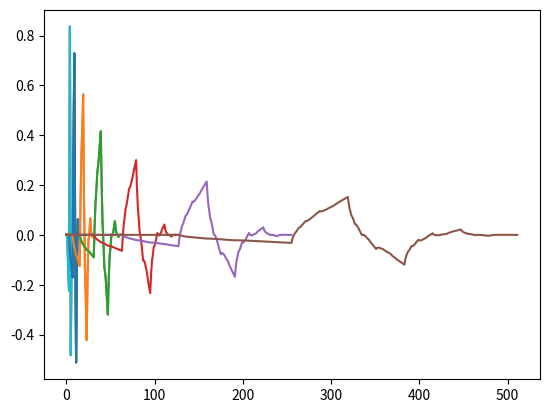

Here is the Python script that generated this plot:
import numpy as np
import matplotlib.pyplot as plt

# ========================================================================================


def greenBox(C0, C1, C2, C3):
    matrix = np.matrix([[C0, C1, C2, C3], [C3, -C2, C1, -C0]])

    return matrix


def matrixA(rows):
    if rows % 1 != 0:
        print("rows in matrixA has to be an integer")
    rows = int(rows)
    C0 = 0.482963
    C1 = 0.836516
    C2 = 0.224144
    C3 = -0.12941
    GB = greenBox(C0, C1, C2, C3)

    matrixA = np.zeros((rows, rows))
    if rows % 2 == 0:
        steps = int(rows / 2)
    else:
        print("Number of rows must be multiple of two")
    for i in range(0, steps):
        xShift = i * 2
        yShift = i * 2
        if i == steps - 1:
            matrixA[xShift : xShift + 2, yShift : yShift + 2] = GB[0:2, 0:2]
            matrixA[xShift : xShift + 2, 0:2] = GB[0:2, 2:4]
        else:
            matrixA[xShift : xShift + 2, yShift : yShift + 4] = GB

    return matrixA


def reversableConditionMatrix():
    return np.dot(matrixA(4), np.transpose(matrixA(4)))


# =========================================================================================


def exercise1a():
    print("\nShould yield the 1 matrix (reversable Condition):")
    print(reversableConditionMatrix())

    matrix = matrixA(4)
    print(matrix)
    print("\nShould print 0 as second element (detail) for the linear signal:")
    print(np.dot(matrix, np.matrix([[0], [1], [2], [3]])))
    print("\nShould print 0 as second element (detail) for the constant signal:")
    print(np.dot(matrix, np.matrix([[0], [0], [0], [0]])))


# =========================================================================================


def reorder(mixedDetailSmooth):
    L = len(mixedDetailSmooth)

    if L % 2 != 0:
        print("error in reorder, length is not even")

    S = np.empty(int(L / 2))
    D = np.empty(int(L / 2))

    for i in range(0, L):
        if i % 2 == 0:
            S[int(i / 2)] = mixedDetailSmooth[i]
        if i % 2 == 1:
            D[int((i - 1) / 2)] = mixedDetailSmooth[i]

    orderedDetailSmooth = np.concatenate((S, D), axis=None)
    return orderedDetailSmooth


def D4WT(N, y):
    if np.log2(N / 4) % 1 != 0:
        print("\nD4WT: Error, N does not fit")
        return np.log2(N / 4)

    L = N
    smooth = y
    result = np.empty(N)
    while L >= 4:
        matrix = matrixA(L)  # set the transormation matrix
        newSortedVector = reorder(
            np.dot(matrix, smooth)
        )  # calculate and sort new vector

        smooth = newSortedVector[0 : int(L / 2)]  # set the new vector to be transformed
        newDetail = newSortedVector[
            int(L / 2) : int(L)
        ]  # set the new detail vector to be added to result
        result[int(L / 2) : int(L)] = newDetail  # save the detail in results vector

        # plot results
        plt.plot(smooth)
        plt.plot(newDetail)
        plt.show()

        L = L / 2  # set L for the next iteration
    result[0:2] = smooth  # set the last two
    plt.plot(result)
    plt.show()
    return result


# =========================================================================================


def exercise1c():
    sampleSizes = [4, 8, 16, 32, 64, 128, 256, 512, 1024]
    for k in range(0, 9):

        t = np.linspace(0, 1, sampleSizes[k])
        Y = np.sin(60 * t ** 2)
        plt.plot(Y)
        plt.show()

        transfomedSin = D4WT(sampleSizes[k], Y)


# =========================================================================================


def revD4WT(N, Y):
    if np.log2(N / 4) % 1 != 0:
        print("\nD4WT: Error, N does not fit")
        return np.log2(N / 4)

    L = 4

    while L <= N:
        orderedY = Y[
            0 : int(L)
        ]  # transform the part of Y which is half smooth and half detail

        mixedY = revReorder(orderedY)
        matrix = np.transpose(matrixA(L))  # set the transormation matrix

        # set for next iteration
        smooth = np.dot(matrix, mixedY)
        plt.plot(smooth)
        plt.show()

        Y[0 : int(L)] = smooth
        L = L * 2
    y = Y
    return y


def revReorder(orderedDetailSmooth):
    L = len(orderedDetailSmooth)

    if L % 2 != 0:
        print("error in reorder, length is not even")

    S = orderedDetailSmooth[0 : int(L / 2)]
    D = orderedDetailSmooth[int(L / 2) : int(L)]

    mixedDetailSmooth = np.empty(int(L))

    for i in range(0, L):
        if i % 2 == 0:
            mixedDetailSmooth[i] = S[int(i / 2)]
        if i % 2 == 1:
            mixedDetailSmooth[i] = D[int((i - 1) / 2)]

    return mixedDetailSmooth


# =========================================================================================


def exercise1d():
    sampleSize = 1024

    t = np.linspace(0, 1, sampleSize)
    Y = np.sin(60 * t ** 2)
    transformedSin = D4WT(sampleSize, Y)

    revTransformedSin = revD4WT(sampleSize, transformedSin)

    plt.plot(transformedSin)
    plt.plot(revTransformedSin)
    plt.show()


# =========================================================================================


def exercise1e():
    sampleSize = [16, 64, 512]

    for k in range(0, 3):
        Y = np.zeros(sampleSize[k])
        Y[5] = 1
        baseWavelet = revD4WT(sampleSize[k], Y)


# =========================================================================================


exercise1e()
